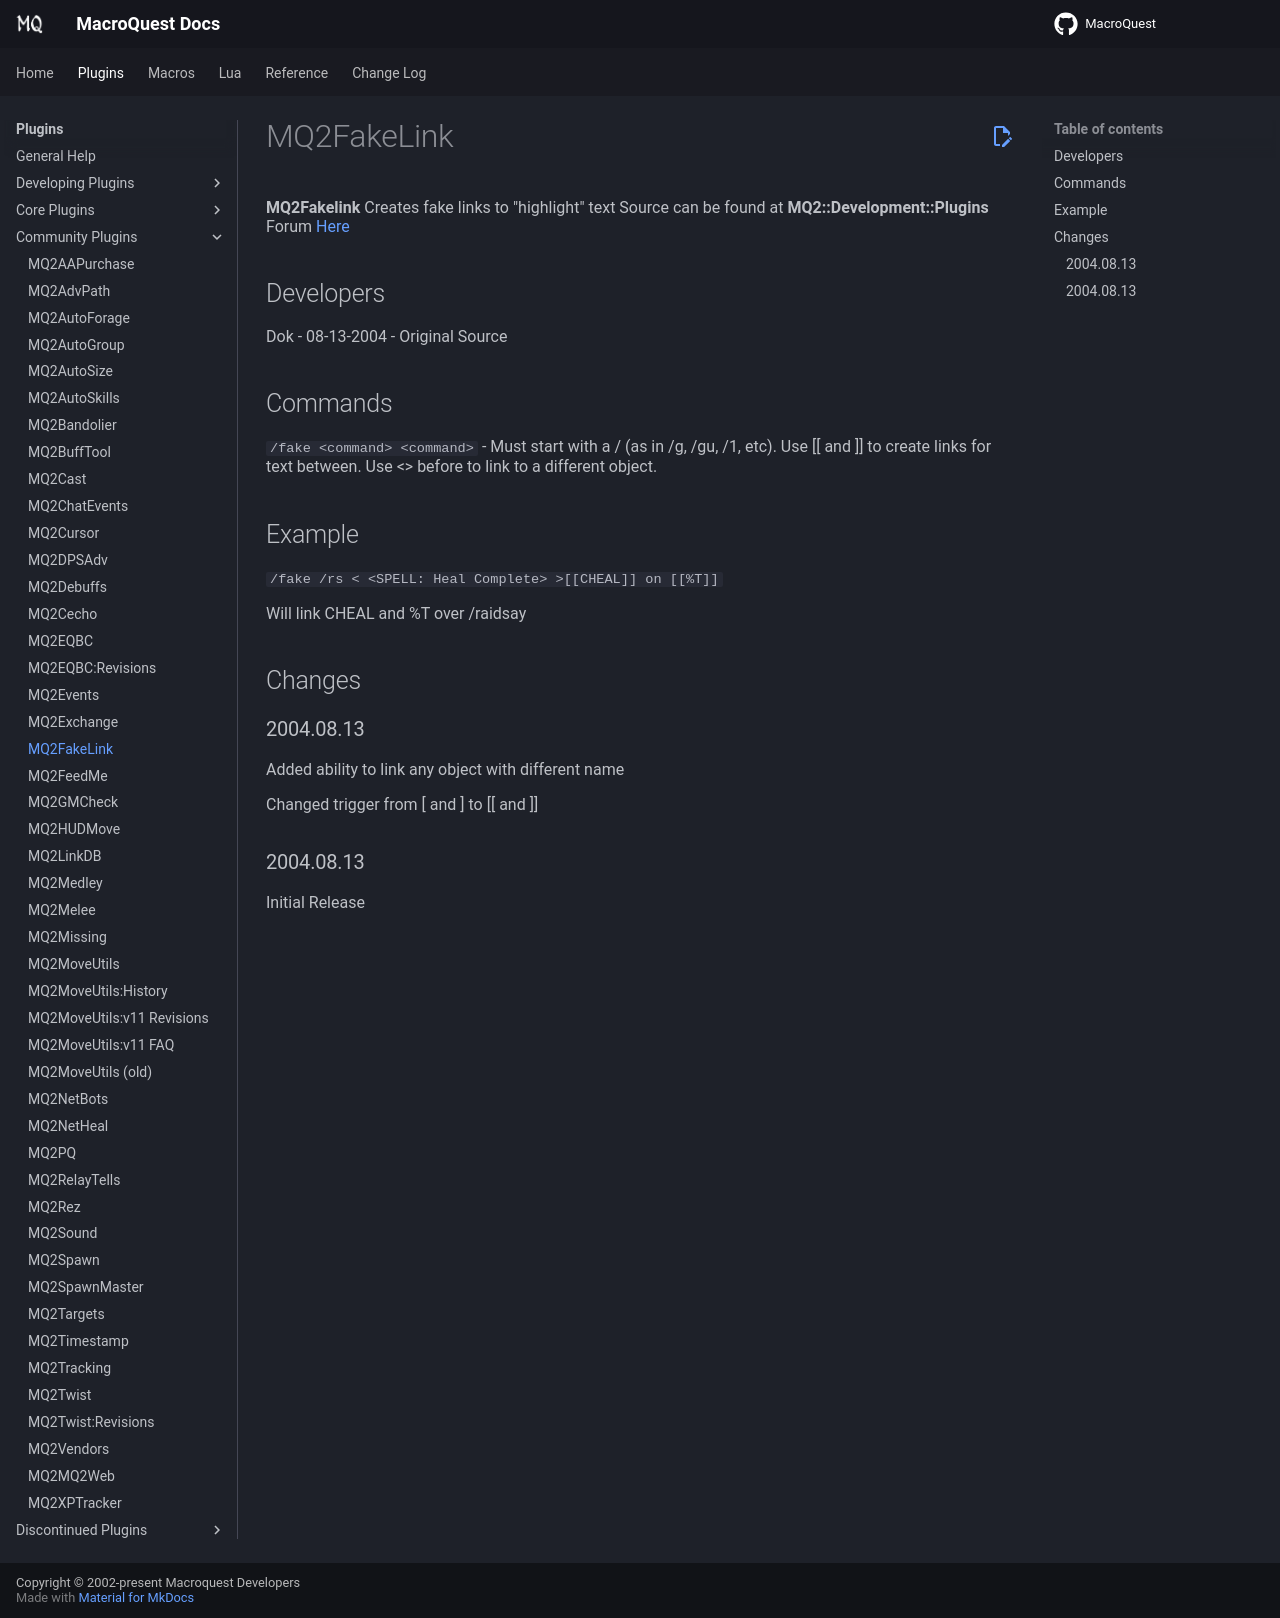

repository: macroquest/docs · page: plugins/community-plugins/mq2fakelink/index.html · generator: jekyll

# MQ2FakeLink

**MQ2Fakelink** Creates fake links to "highlight" text Source can be found at **MQ2::Development::Plugins** Forum [Here](https://macroquest2.com/phpBB3/viewtopic.php?t=8750&start=0)

## Developers

Dok - 08-13-2004 - Original Source

## Commands

`/fake <command> <command>` - Must start with a / (as in /g, /gu, /1, etc). Use [[ and ]] to create links for text between. Use &lt;&gt; before to link to a different object.<br>

## Example

`/fake /rs < <SPELL: Heal Complete> >[[CHEAL]] on [[%T]]`

Will link CHEAL and %T over /raidsay

## Changes

### 2004.08.13

Added ability to link any object with different name

Changed trigger from [ and ] to [[ and ]]

### 2004.08.13

Initial Release
